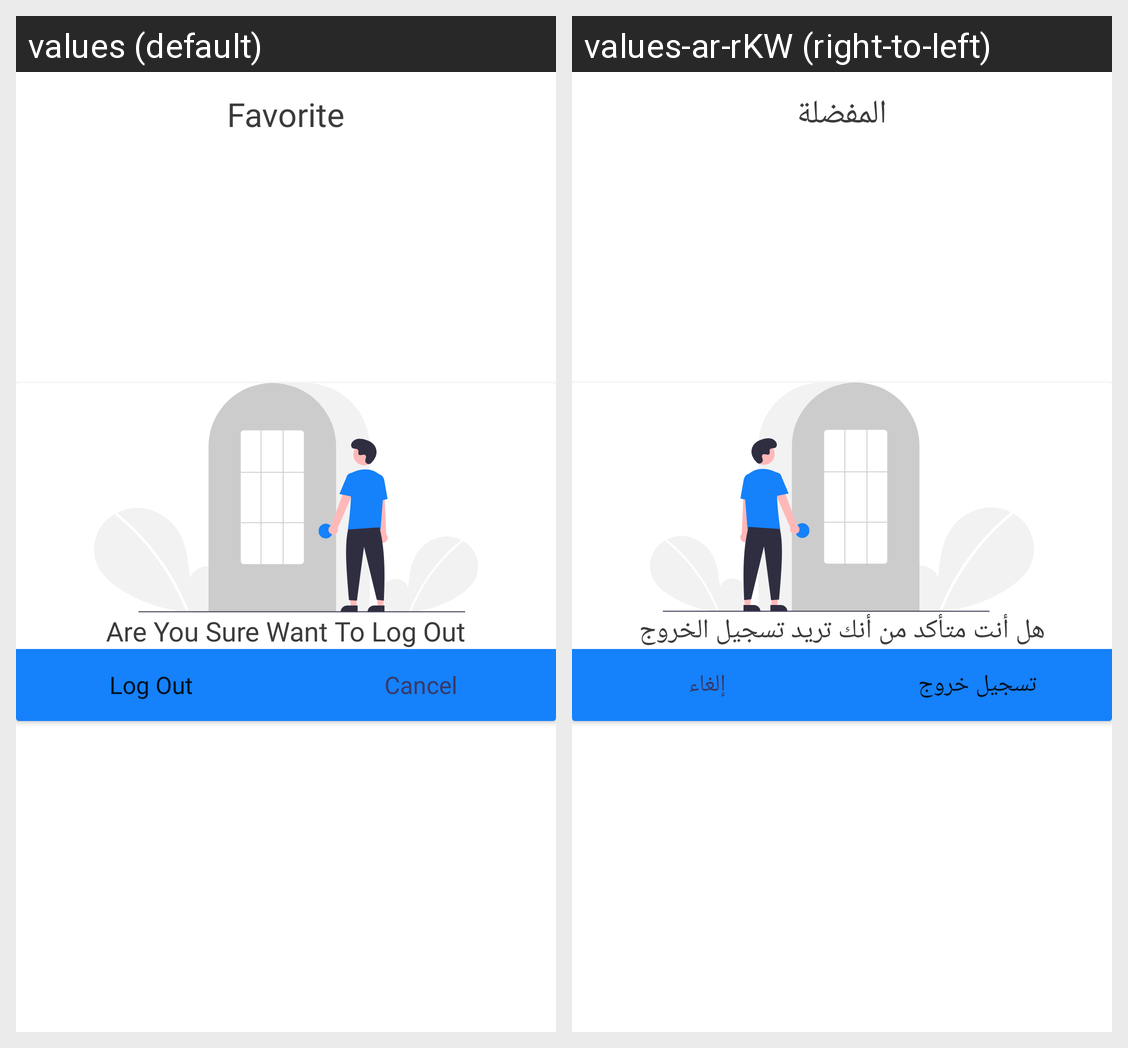

This grid shows one Android layout under two languages. Give, for every string resource on the screen, its name, the default text and each shown locale's text.
Android screen res/layout/fragment_favorite.xml rendered under 2 locales, left to right: values (default), values-ar-rKW (right-to-left). Device: Nexus 5 (rendered at 1080×1920; each locale shown at half size, 540×960, under a caption strip naming it); theme Theme.Mawed.
Strings drawn on this screen, with the default value and each locale's value (text and hints the layout hard-codes, and strings that could not be matched under every locale, appear in the picture but are not listed):

favorite
  values: Favorite
  values-ar-rKW: المفضلة

sure_log_out
  values: Are You Sure Want To Log Out
  values-ar-rKW: هل أنت متأكد من أنك تريد تسجيل الخروج

logout
  values: Log Out
  values-ar-rKW: تسجيل خروج

cancel
  values: Cancel
  values-ar-rKW: إلغاء
